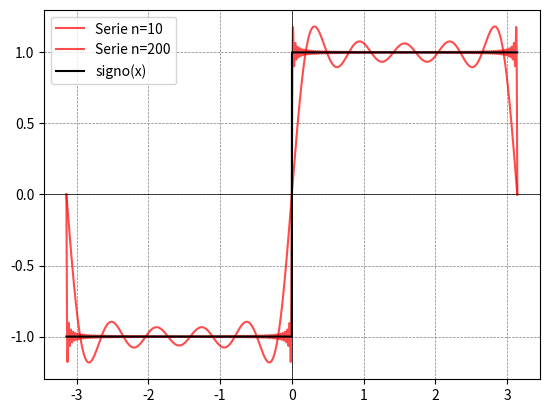

The script that saved this image:
import matplotlib.pyplot as plt
import numpy as np
import math

def signo(x):
    return np.where(x == 0, 0, np.where(x > 0, 1, -1))

def serie(x, n):
    res = 0
    for k in range(n):
        k1 = 2*k+1
        res += np.sin(k1*x)/k1
    res = (4/math.pi)*res
    
    return res

if __name__ == "__main__":
    x = np.linspace(-math.pi,math.pi,10000)
    y_signo = signo(x)
    y_serie10 = serie(x,5)
    y_serie100 = serie(x,100)

    plt.plot(x, y_serie10, label='Serie n=10',alpha=0.7, color='red')
    plt.plot(x, y_serie100, label='Serie n=200',alpha=0.7, color='red')
    plt.plot(x, y_signo, label='signo(x)', color='black')
    plt.axhline(0, color='black', linewidth=0.5)
    plt.axvline(0, color='black', linewidth=0.5)
    plt.grid(color='gray', linestyle='--', linewidth=0.5)
    plt.legend()
    plt.show()

